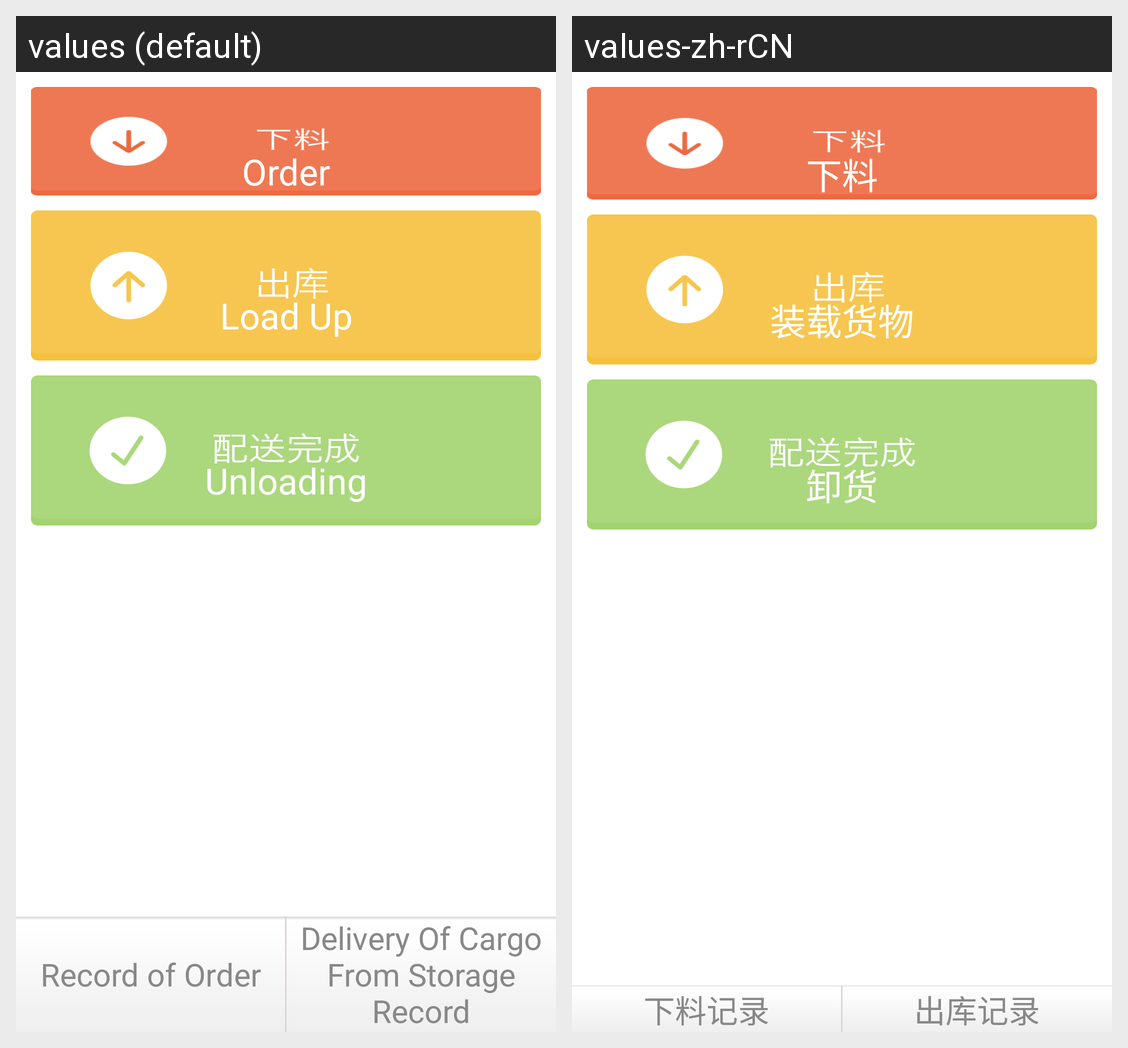

Strings drawn on this Android screen and how each of the app's shown locales translates them:
Android screen res/layout/activity_main.xml rendered under 2 locales, left to right: values (default), values-zh-rCN. Device: Nexus 5 (rendered at 1080×1920; each locale shown at half size, 540×960, under a caption strip naming it); theme AppTheme.
Strings drawn on this screen, with the default value and each locale's value (text and hints the layout hard-codes, and strings that could not be matched under every locale, appear in the picture but are not listed):

_order
  values: Order
  values-zh-rCN: 下料

load_up
  values: Load Up
  values-zh-rCN: 装载货物

unloading
  values: Unloading
  values-zh-rCN: 卸货

order_record
  values: Record of Order
  values-zh-rCN: 下料记录

out_storage_record
  values: Delivery Of Cargo From Storage Record
  values-zh-rCN: 出库记录
